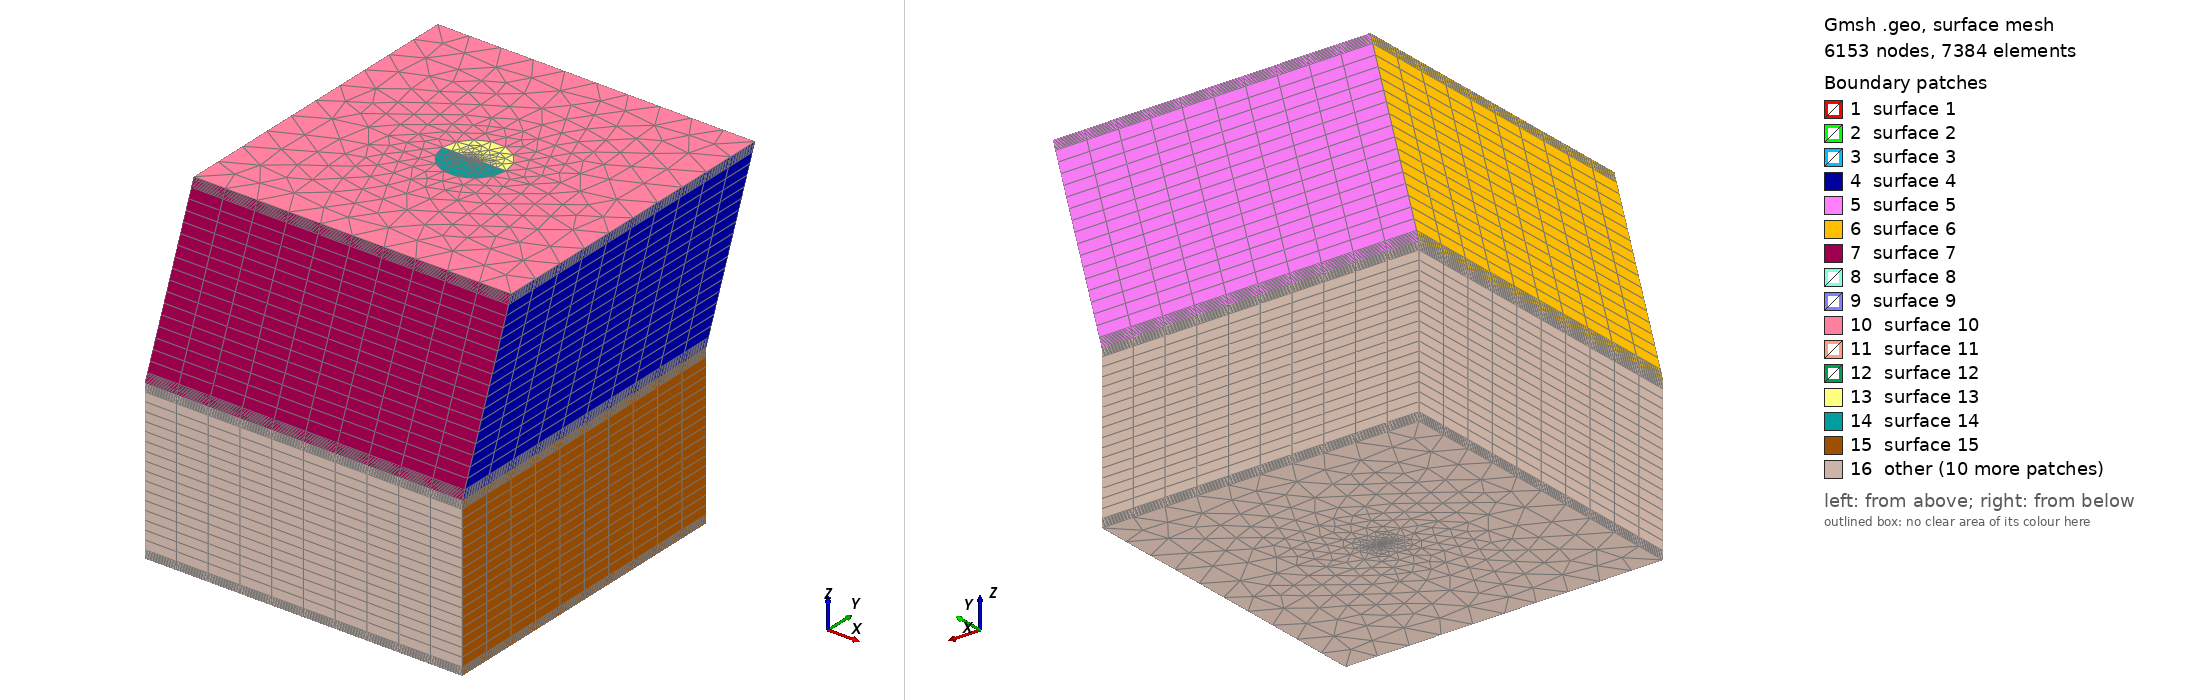

Gmsh geometry script, surface-meshed: 6153 nodes, 7384 surface elements. Boundary patches (legend numbers): 1 surface 1, 2 surface 2, 3 surface 3, 4 surface 4, 5 surface 5, 6 surface 6, 7 surface 7, 8 surface 8, 9 surface 9, 10 surface 10, 11 surface 11, 12 surface 12, 13 surface 13, 14 surface 14, 15 surface 15, 16 other. Left view from above one corner, right view from below the opposite corner. The script declares no physical surfaces, so the legend lists its geometric surfaces. The drawing asked Gmsh for element sizes between 1% and 20% of the model's largest extent; the script's own settings can give other sizes.

=== box_profiling.geo (drawn) ===
// Gmsh project created on Wed Apr 29 11:24:58 2026
SetFactory("OpenCASCADE");

L = 100;
W = 100;
H = 100;
R = 10;

nL = 10;
nW = 10;
nH = 10;
nR = 15;

Point(1) = {0,  0,  0, 1};
Point(2) = {L,  0,  0, 1};
Point(3) = {L,  W,  0, 1};
Point(4) = {0,  W,  0, 1};
Point(5) = {L/2,  W/2,  0, 0.5};
Point(6) = {L/2+R,  W/2,  0, 5};
Point(7) = {L/2-R,  W/2,  0, 5};




//+
Line(1) = {1, 2};
//+
Line(2) = {2, 3};
//+
Line(3) = {3, 4};
//+
Line(4) = {4, 1};
//+
Circle(5) = {7, 5, 6};
//+
Circle(6) = {6, 5, 7};
//+
Line(7) = {7, 5};
//+
Line(8) = {5, 6};
//+
Curve Loop(1) = {2, 3, 4, 1};
//+
Curve Loop(2) = {5, 6};
//+
Plane Surface(1) = {1, 2};
//+
Curve Loop(3) = {6, 7, 8};
//+
Plane Surface(2) = {3};
//+
Curve Loop(4) = {5, -8, -7};
//+
Plane Surface(3) = {4};
//+
Transfinite Curve {4, 3, 2, 1} = 2*Floor(nW/2)+1 Using Progression 1;
//+
Transfinite Curve {-8, 7} = 2*Floor(nR/2)+1 Using Progression 1/1.4;
//+
//+
Extrude {0, 20, H/2} {
  Surface{1}; Surface{3}; Surface{2}; Layers {{8,16,8},{0.05,0.95, 1}}; Recombine;
}
Extrude {0, 0, -H/2} {
  Surface{1}; Surface{3}; Surface{2}; Layers {{8,16,8},{0.05,0.95, 1}}; Recombine;
}
